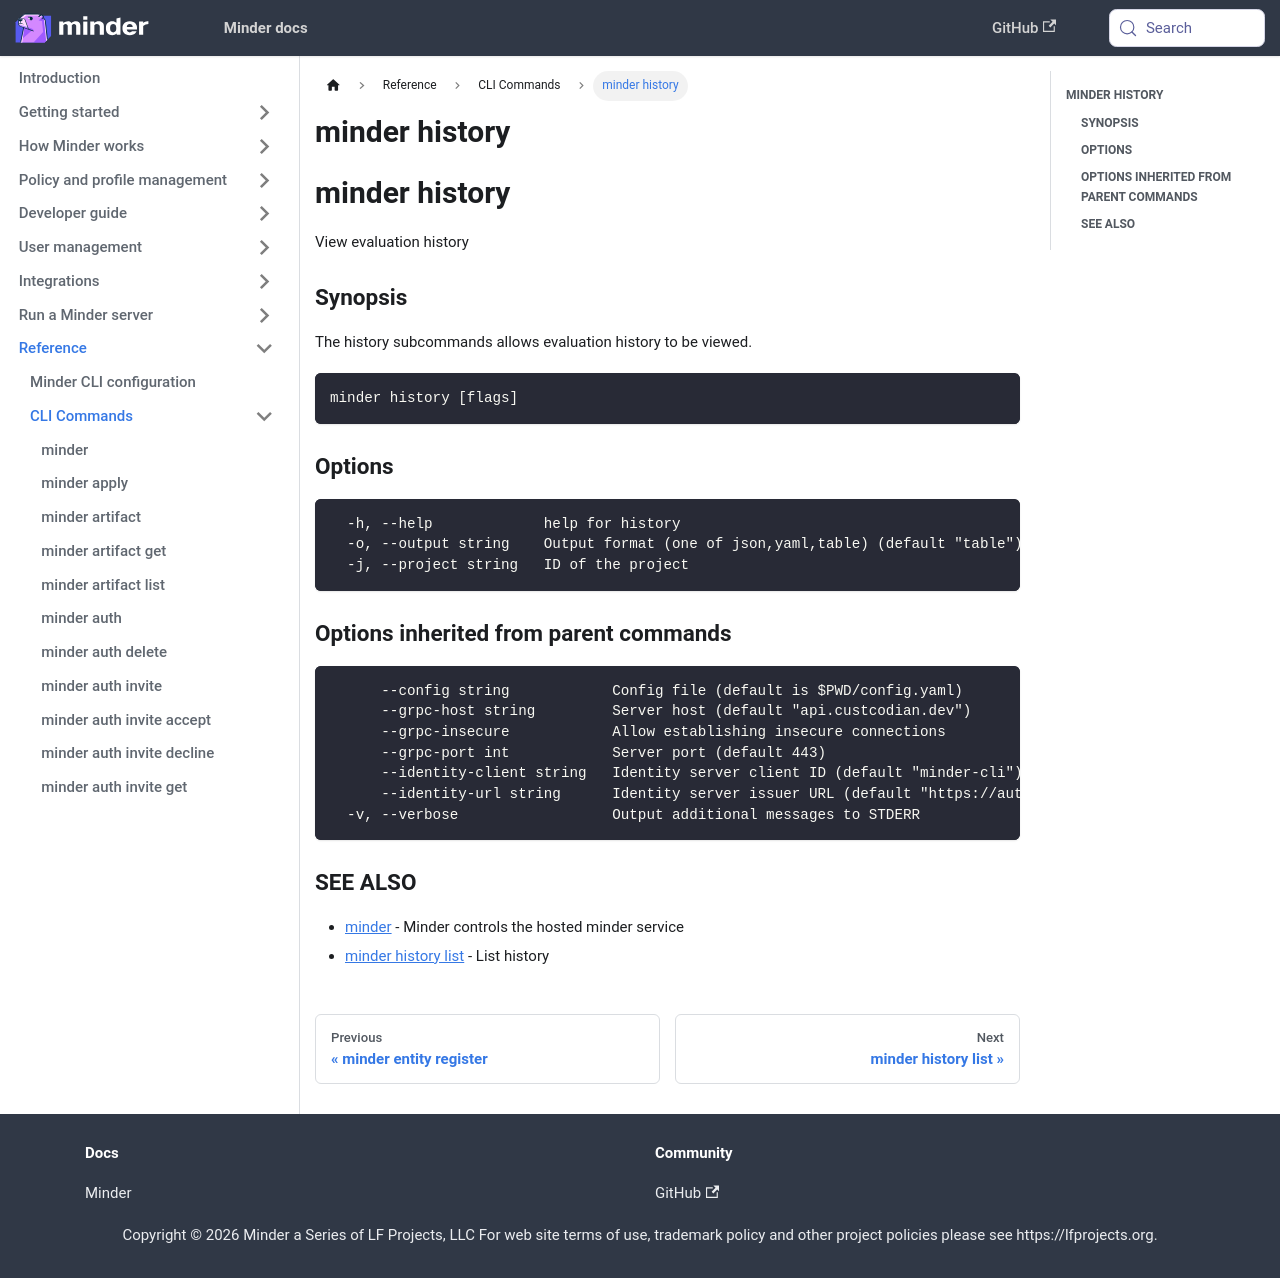

repository: mindersec/minder · page: ref/cli/minder_history.html · generator: docusaurus

---
title: minder history
---
## minder history

View evaluation history

### Synopsis

The history subcommands allows evaluation history to be viewed.

```
minder history [flags]
```

### Options

```
  -h, --help             help for history
  -o, --output string    Output format (one of json,yaml,table) (default "table")
  -j, --project string   ID of the project
```

### Options inherited from parent commands

```
      --config string            Config file (default is $PWD/config.yaml)
      --grpc-host string         Server host (default "api.custcodian.dev")
      --grpc-insecure            Allow establishing insecure connections
      --grpc-port int            Server port (default 443)
      --identity-client string   Identity server client ID (default "minder-cli")
      --identity-url string      Identity server issuer URL (default "https://auth.custcodian.dev")
  -v, --verbose                  Output additional messages to STDERR
```

### SEE ALSO

* [minder](minder.md)	 - Minder controls the hosted minder service
* [minder history list](minder_history_list.md)	 - List history
